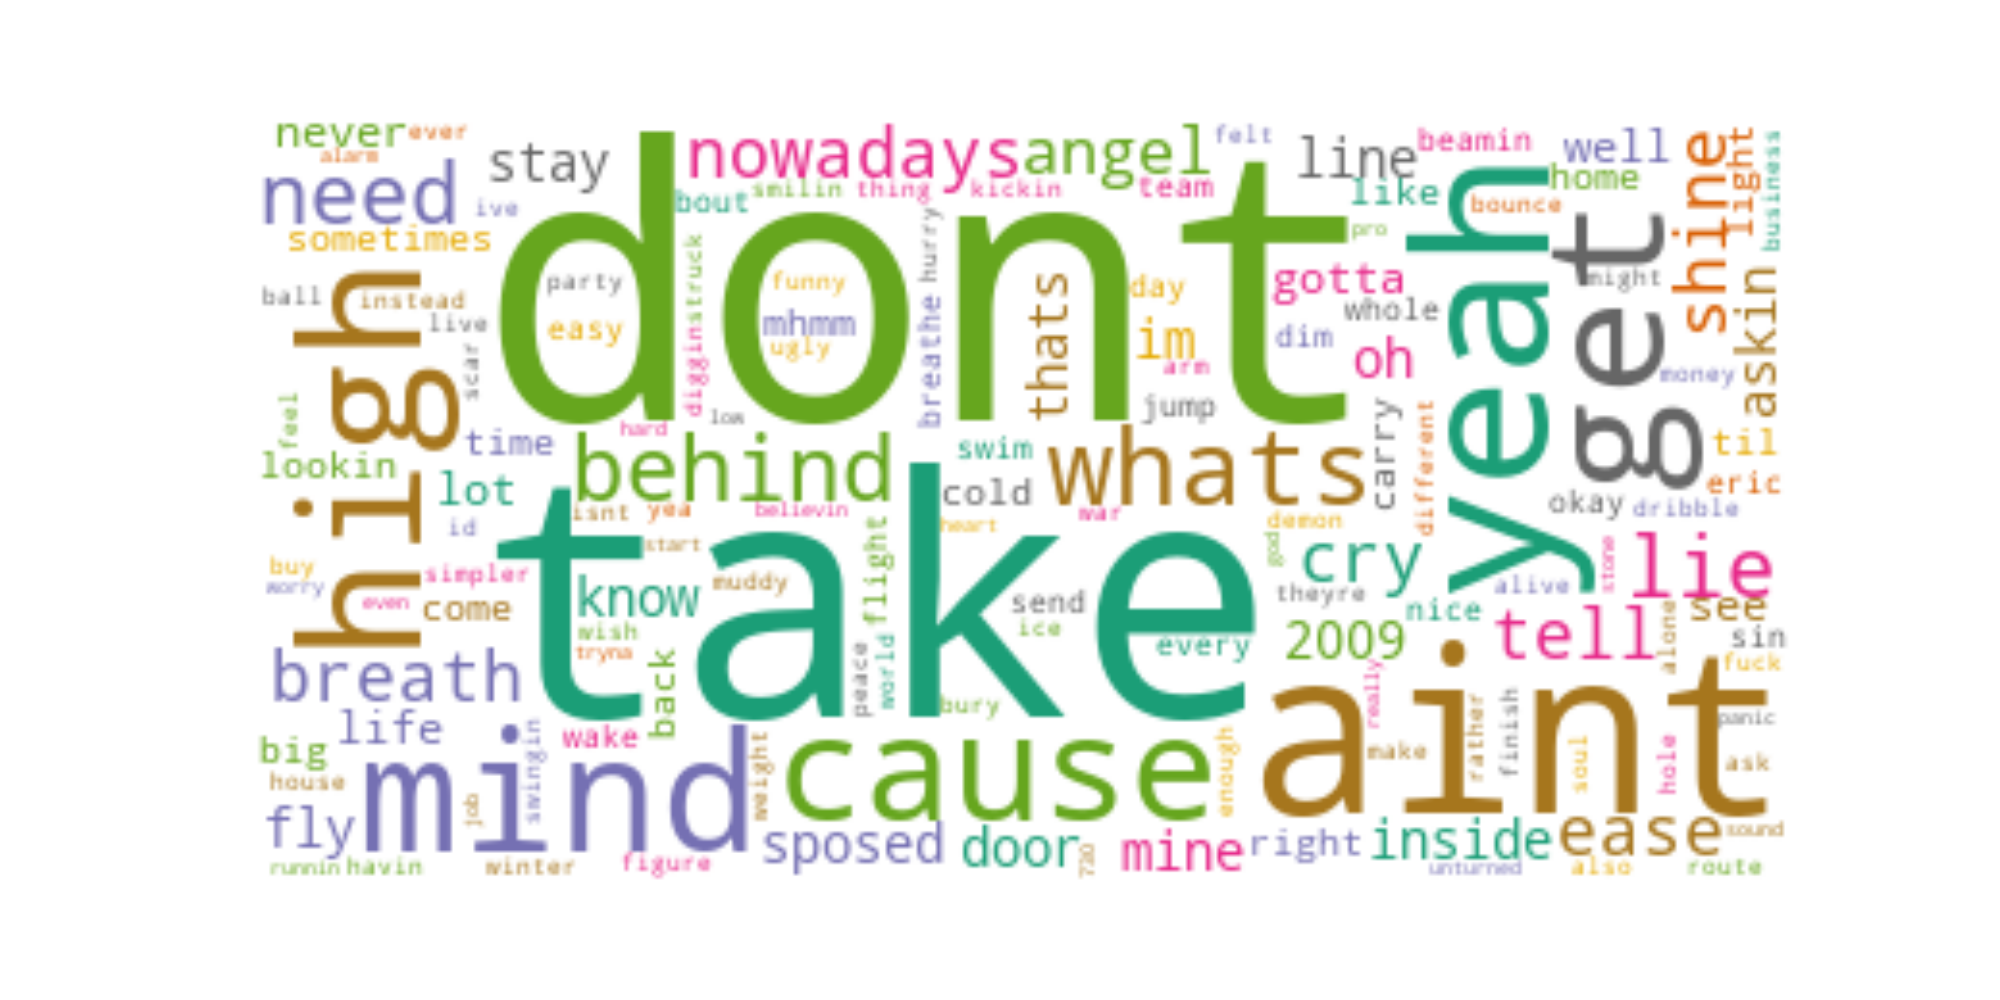

The table this chart was drawn from, first rows:
words, occurences
dont, 16
take, 12
aint, 12
yeah, 8
mind, 6
get, 6
high, 6
cause, 5
whats, 5
behind, 5
need, 4
lie, 4
nowadays, 4
shine, 4
breath, 4
ease, 4
cry, 4
tell, 4
angel, 4
sposed, 4
fly, 4
askin, 4
oh, 4
mine, 4
stay, 4
inside, 4
line, 4
2009, 4
know, 4
door, 4
thats, 4
im, 4
well, 3
gotta, 3
life, 3
see, 3
lot, 3
never, 3
light, 2
right, 2
back, 2
home, 2
cold, 2
sometimes, 2
big, 2
mhmm, 2
til, 2
lookin, 2
like, 2
come, 2
time, 2
carry, 2
eric, 1
okay, 1
jump, 1
swim, 1
dim, 1
sin, 1
every, 1
day, 1
... 85 more rows
